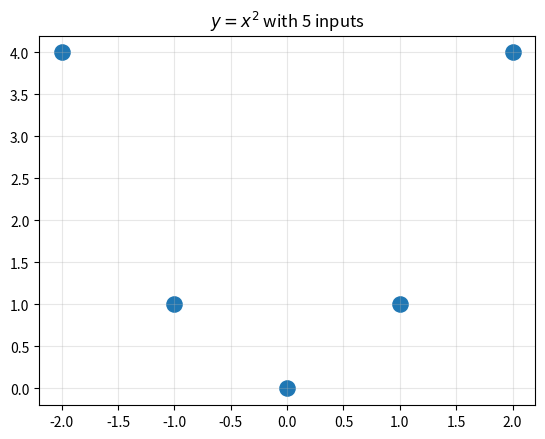
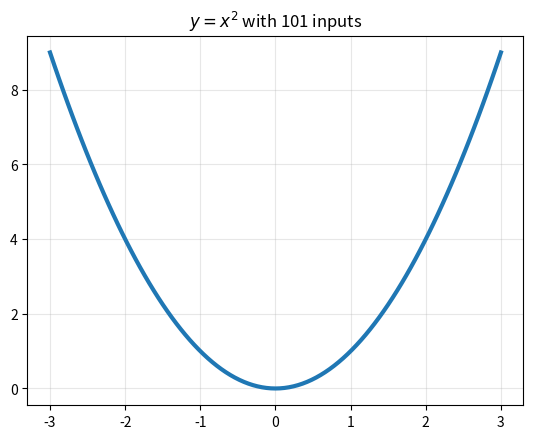
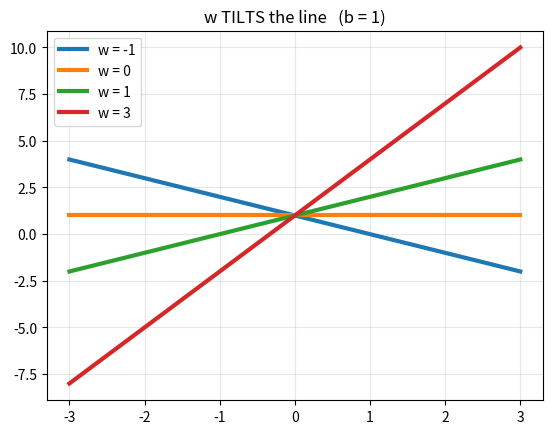
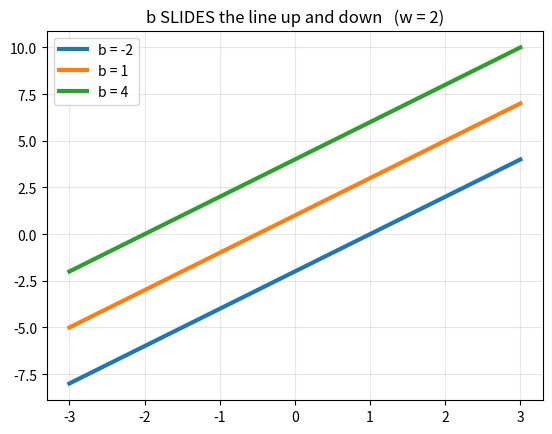
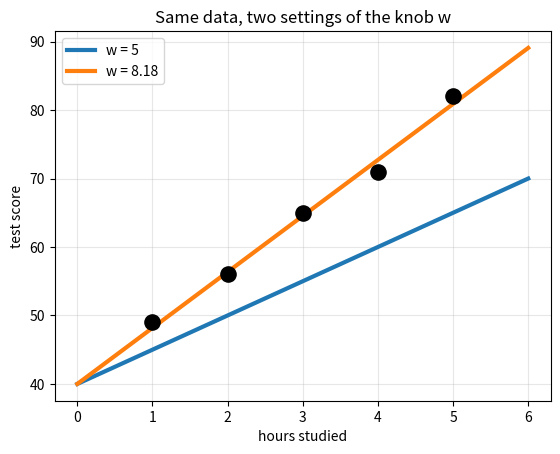
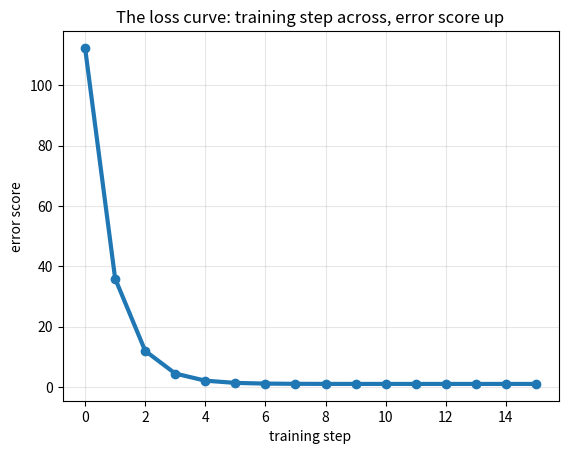

Write Python code to recreate these figures, in order.
"""
Math for AI  |  Episode 0.4: "Graphing Functions"
"""

import matplotlib.pyplot as plt


def pause(section):
    """Wait for Enter before the next section, so each one runs only when we're ready."""
    input(f"\n--- Press Enter to run section {section} ---")


# 0. Last episode's challenge:  g(x) = x^2  at  x = -2, -1, 0, 1, 2
def g(x):
    """Square it."""
    return x * x


print("x | g(x)")
print("--+-----")
for x in [-2, -1, 0, 1, 2]:
    print(x, "|", g(x))          # 4, 1, 0, 1, 4: down, then back up. A U shape!


pause(1)

# 1. Turn the table into dots.
#    Build two lists side by side: the inputs (across) and the outputs (up).
xs = [-2, -1, 0, 1, 2]
ys = []                          # start with an empty list of outputs
for x in xs:
    ys.append(g(x))              # run each input through the machine, keep the answer
print("\nxs =", xs)
print("ys =", ys)

plt.scatter(xs, ys, s=120)       # one dot per pair:  (xs[0], ys[0]), (xs[1], ys[1]), ...
plt.title("$y = x^2$ with 5 inputs")       # $...$ draws real math, like x²
plt.grid(alpha=0.3)
plt.show()


pause(2)

# 2. More inputs -> more dots -> a smooth curve.
#    Instead of typing inputs by hand, a loop makes 101 of them:
#    -3.00, -2.94, -2.88, ..., 3.00   (a step of 0.06 each time)
xs = []
for k in range(101):
    xs.append(-3 + k * 0.06)     # k = 0 gives -3,  k = 100 gives -3 + 6 = 3
ys = [g(x) for x in xs]          # same as the loop in section 1, written on one line
print("\nhow many dots:", len(xs))

plt.plot(xs, ys, linewidth=3)    # plot() joins neighboring dots with tiny straight lines
plt.title("$y = x^2$ with 101 inputs")
plt.grid(alpha=0.3)
plt.show()


pause(3)

# 3. Is a point ON the graph?  Plug in its x. Does the machine give back its y?
def f(x):
    """Episode 0.3's first machine: double it, then add 1."""
    return 2 * x + 1


def on_graph(point):
    x, y = point                 # unpack the pair: x is across, y is up
    return f(x) == y             # True if the machine's output matches the y


print("\n(2, 5) on the graph of f?", on_graph((2, 5)))   # True:  f(2) = 5
print("(3, 8) on the graph of f?", on_graph((3, 8)))     # False: f(3) = 7, not 8


pause(4)

# 4. Lines:  y = w*x + b.   Turn one knob at a time and watch what happens.
#    A line only needs TWO points, so we only plug in x = -3 and x = 3.
def line(x, w, b):
    return w * x + b


ends = [-3, 3]
for w in [-1, 0, 1, 3]:          # turn the w knob (b stays at 1)
    plt.plot(ends, [line(x, w, 1) for x in ends], linewidth=3, label="w = " + str(w))
plt.title("w TILTS the line   (b = 1)")
plt.legend()
plt.grid(alpha=0.3)
plt.show()

for b in [-2, 1, 4]:             # turn the b knob (w stays at 2)
    plt.plot(ends, [line(x, 2, b) for x in ends], linewidth=3, label="b = " + str(b))
plt.title("b SLIDES the line up and down   (w = 2)")
plt.legend()
plt.grid(alpha=0.3)
plt.show()

print("\nWhere does y = 2x + 1 cross the y-axis?  At x = 0, y =", line(0, 2, 1))


pause(5)

# 5. Our five students, and the model from Episode 0.1:  y_hat = w*x + 40
hours = [1, 2, 3, 4, 5]          # x: hours studied
scores = [49, 56, 65, 71, 82]    # y: test scores

plt.scatter(hours, scores, s=120, color="black", zorder=3)
for w in [5, 8.18]:              # a bad knob setting, then (about) the best one
    plt.plot([0, 6], [line(0, w, 40), line(6, w, 40)], linewidth=3, label="w = " + str(w))
plt.title("Same data, two settings of the knob w")
plt.xlabel("hours studied")
plt.ylabel("test score")
plt.legend()
plt.grid(alpha=0.3)
plt.show()


pause(6)

# 6. The error valley is a PARABOLA.
#    Long way:  the loop from Episode 0.3.
#    Short way: the tidy formula  E(w) = 11 w^2 - 180 w + 737.4
#    If they really are the same machine, they must agree for EVERY w we try.
def error_long(w):
    total = 0
    for i in range(len(hours)):
        miss = scores[i] - line(hours[i], w, 40)
        total = total + miss ** 2
    return total / len(hours)


def error_short(w):
    return 11 * w * w - 180 * w + 737.4


print("\n   w | long way | short way")
for w in [2, 5, 8, 11, 14]:
    print(f"{w:4} | {error_long(w):8.1f} | {error_short(w):9.1f}")   # :8.1f = 8 wide, 1 decimal

# Where is the bottom?  Use the mirror idea.
#   11w^2 - 180w = w * (11w - 180), which is 0 when w = 0 and when w = 180/11.
#   So those two knob settings have the SAME error (737.4), like the mirror pairs on x^2.
#   The bottom of the U sits exactly halfway between them.
print("\nE(0)      =", round(error_short(0), 1))                # 737.4
print("E(180/11) =", round(error_short(180 / 11), 1))           # 737.4, the same height
print("bottom of the valley: w =", round((0 + 180 / 11) / 2, 2))   # 8.18


pause(7)

# 7. The loss curve: the graph every AI engineer watches during training.
#    This is Episode 0.1's gradient descent, unchanged. We just keep a list
#    of the error score after every step, and graph it.
w, eta = 5, 0.02                 # first guess, step size
errors = [error_long(w)]         # the error before any training (112.4)
for step in range(15):
    steepness = 0
    for x, y in zip(hours, scores):
        miss = y - line(x, w, 40)
        steepness = steepness + (-2 * x * miss / len(hours))
    w = w - eta * steepness      # a small step downhill
    errors.append(error_long(w))

print("\nerror after each step:", [round(e, 2) for e in errors[:5]], "...")
plt.plot(range(len(errors)), errors, marker="o", linewidth=3)
plt.title("The loss curve: training step across, error score up")
plt.xlabel("training step")
plt.ylabel("error score")
plt.grid(alpha=0.3)
plt.show()
